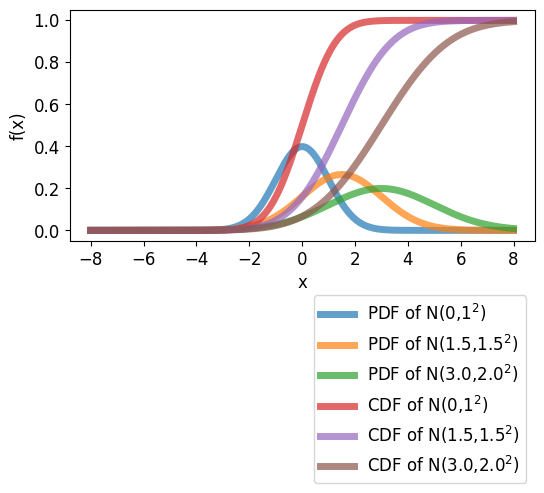

Here is the Python script that generated this plot:
import numpy as np
import matplotlib.pyplot as plt
from scipy.special import erf

np.random.seed(0)

plt.style.use("default")
plt.rcParams["figure.figsize"]=(6,3)
plt.rcParams["font.size"]=12
plt.rcParams["lines.linewidth"]=5
mu1,sigma1=0.0,1.0
mu2,sigma2=1.5,1.5
mu3,sigma3=3.0,2.0

x=np.linspace(-8,8,1000)
y1=(1/np.sqrt(2*np.pi*sigma1**2))*np.exp(-(x-mu1)**2/(2*sigma1**2))
y2=(1/np.sqrt(2*np.pi*sigma2**2))*np.exp(-(x-mu2)**2/(2*sigma2**2))
y3=(1/np.sqrt(2*np.pi*sigma3**2))*np.exp(-(x-mu3)**2/(2*sigma3**2))

y_sum1=0.5*(1+erf((x-mu1)/np.sqrt(2*sigma1**2)))
y_sum2=0.5*(1+erf((x-mu2)/np.sqrt(2*sigma2**2)))
y_sum3=0.5*(1+erf((x-mu3)/np.sqrt(2*sigma3**2)))

plt.plot(x,y1,alpha=0.7, label=r"PDF of N(0,$1^2$)")
plt.plot(x,y2,alpha=0.7, label=r"PDF of N(1.5,$1.5^2$)")
plt.plot(x,y3,alpha=0.7, label=r"PDF of N(3.0,$2.0^2$)")

plt.plot(x,y_sum1,alpha=0.7, label="CDF of N(0,$1^2$)")
plt.plot(x,y_sum2,alpha=0.7, label="CDF of N(1.5,$1.5^2$)")
plt.plot(x,y_sum3,alpha=0.7, label="CDF of N(3.0,$2.0^2$)")

plt.xlabel("x")
plt.ylabel("f(x)")
plt.legend(bbox_to_anchor=(1.0,-0.2))
plt.show()